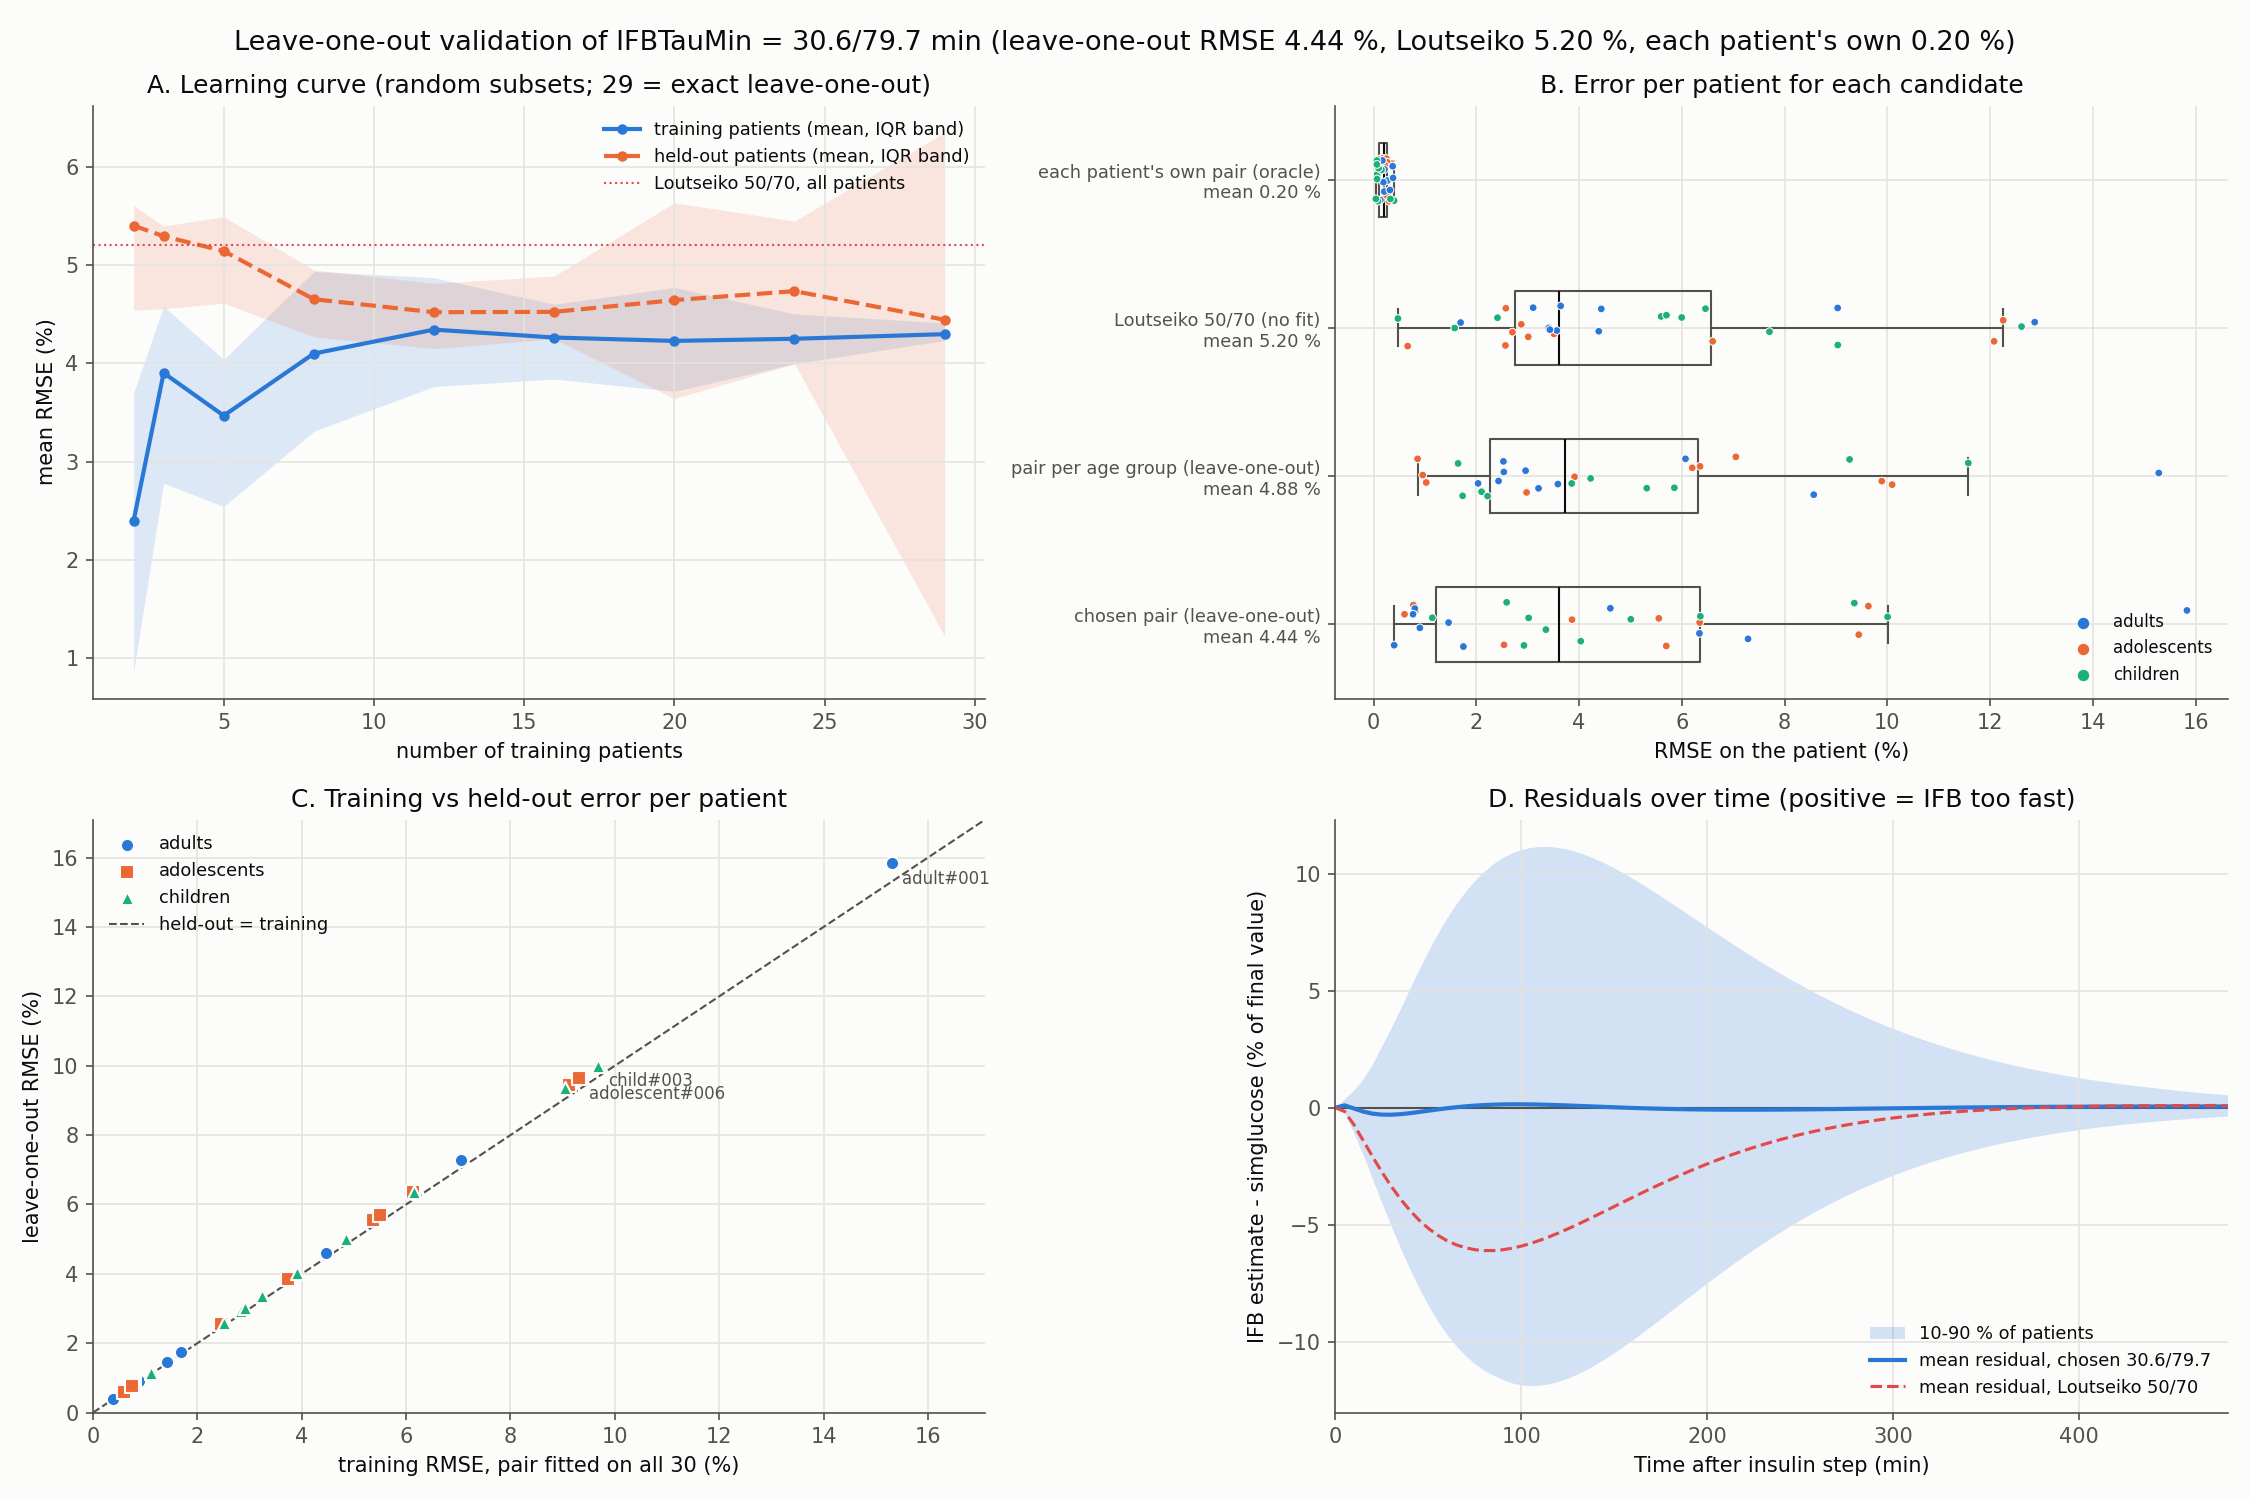

The data file committed next to this chart (first rows):
patient, group, t50_min, t90_min, tau_short_own, tau_long_own, error_oracle, tau_short_loo, tau_long_loo, error_loo, error_all_fit, error_group_loo, error_literature
adolescent#001, adolescent, 110.0, 260.0, 41.38, 90.53, 0.001515, 30.5, 79.07, 0.05553, 0.05368, 0.06204, 0.02703
adolescent#002, adolescent, 65.0, 150.0, 25.44, 51.28, 0.002086, 31.45, 80.04, 0.09446, 0.09131, 0.09893, 0.1208
adolescent#003, adolescent, 100.0, 235.0, 40.28, 78.8, 0.003012, 30.4, 79.6, 0.02541, 0.02458, 0.02979, 0.006651
adolescent#004, adolescent, 110.0, 265.0, 40.81, 91.82, 0.003464, 30.55, 79, 0.05698, 0.05509, 0.06356, 0.02876
adolescent#005, adolescent, 90.0, 215.0, 41.26, 67.34, 0.001649, 30.36, 80.02, 0.008196, 0.007937, 0.009574, 0.03011
adolescent#006, adolescent, 65.0, 150.0, 28.58, 47.4, 0.001074, 31.42, 80.1, 0.09632, 0.09311, 0.1009, 0.1226
adolescent#007, adolescent, 80.0, 190.0, 32.66, 62.94, 0.002524, 30.68, 80.16, 0.03863, 0.03735, 0.03913, 0.06602
adolescent#008, adolescent, 90.0, 220.0, 36.29, 74.64, 0.00251, 30.47, 79.83, 0.006034, 0.005873, 0.008582, 0.02575
adolescent#009, adolescent, 110.0, 270.0, 40.73, 94.81, 0.002674, 30.59, 78.87, 0.06348, 0.06137, 0.07053, 0.03512
adolescent#010, adolescent, 90.0, 215.0, 39.88, 70.62, 0.002184, 30.38, 79.93, 0.007762, 0.00753, 0.01026, 0.02567
adult#001, adult, 145.0, 365.0, 47.03, 134.2, 0.00271, 31.59, 76.53, 0.1583, 0.1531, 0.1529, 0.1287
adult#002, adult, 85.0, 205.0, 37.36, 66.04, 0.002093, 30.47, 80.09, 0.01749, 0.01692, 0.03589, 0.04433
adult#003, adult, 90.0, 215.0, 32.51, 74.94, 0.003726, 30.58, 79.84, 0.008043, 0.007832, 0.02537, 0.03568
adult#004, adult, 90.0, 215.0, 33.81, 75.28, 0.001622, 30.53, 79.83, 0.004015, 0.003903, 0.02034, 0.03107
adult#005, adult, 90.0, 215.0, 35.33, 72.32, 0.0032, 30.5, 79.92, 0.00769, 0.007478, 0.02433, 0.03412
adult#006, adult, 115.0, 275.0, 44.93, 94.16, 0.003798, 30.58, 78.75, 0.0729, 0.07047, 0.06072, 0.04385
adult#007, adult, 105.0, 250.0, 44.59, 82.7, 0.001913, 30.38, 79.34, 0.0461, 0.04457, 0.03212, 0.01695
adult#008, adult, 90.0, 205.0, 52.92, 52.92, 0.001728, 30.22, 80.26, 0.01461, 0.01413, 0.0296, 0.03643
adult#009, adult, 70.0, 170.0, 32.42, 54.4, 0.001333, 30.9, 80.25, 0.06344, 0.06132, 0.08569, 0.09034
adult#010, adult, 90.0, 210.0, 38.4, 68.8, 0.00214, 30.42, 80, 0.009017, 0.008734, 0.02528, 0.03433
child#001, child, 80.0, 195.0, 40.46, 58.35, 0.0007026, 30.47, 80.26, 0.02928, 0.0283, 0.01646, 0.05598
child#002, child, 100.0, 255.0, 34.48, 91.87, 0.004007, 30.63, 79.14, 0.04033, 0.039, 0.05855, 0.01579
child#003, child, 65.0, 145.0, 37.35, 37.35, 0.001556, 31.4, 80.18, 0.1001, 0.09673, 0.09267, 0.1261
child#004, child, 80.0, 195.0, 39.35, 59.13, 0.000874, 30.49, 80.25, 0.0302, 0.02919, 0.01734, 0.05701
child#005, child, 75.0, 180.0, 35.73, 55.63, 0.0009892, 30.71, 80.29, 0.05008, 0.04841, 0.03857, 0.07707
child#006, child, 80.0, 190.0, 46.18, 51, 0.0006797, 30.45, 80.34, 0.03356, 0.03244, 0.02103, 0.05998
child#007, child, 100.0, 230.0, 45.36, 73.14, 0.0006641, 30.28, 79.74, 0.02591, 0.02505, 0.04226, 0.004749
child#008, child, 120.0, 295.0, 43.63, 105.3, 0.003278, 30.8, 78.23, 0.09359, 0.09047, 0.1158, 0.06461
child#009, child, 70.0, 170.0, 37.49, 49.12, 0.0006548, 30.83, 80.33, 0.06362, 0.06151, 0.05319, 0.09037
child#010, child, 90.0, 215.0, 48.57, 61.94, 0.0004531, 30.24, 80.06, 0.01144, 0.01106, 0.0222, 0.02413
